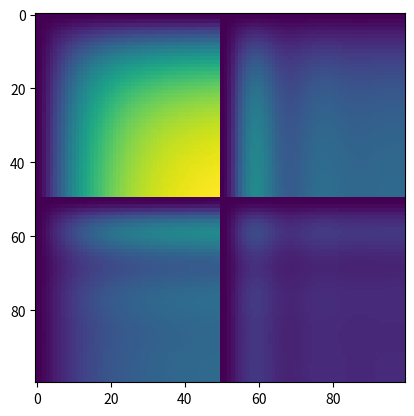
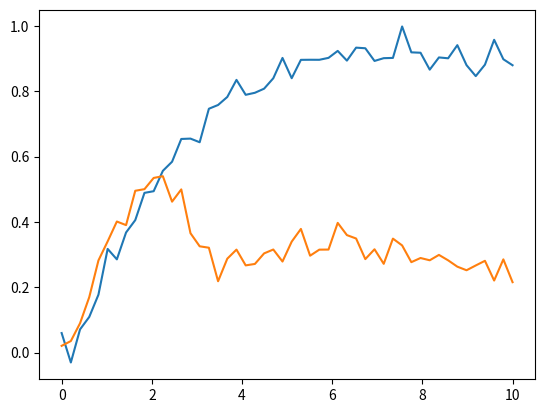

Write Python code to recreate these figures, in order. (Note: this script raises an exception after producing the figures.)

import pylab as pb
from matplotlib import pyplot as plt
import numpy as np
from scipy.special import wofz

def kffs(B,C,t,index,tp,indexp,lq, noise_var):

    def hnew(gam1, gam2, gam3, t, tp, wofznu, nu, nu2):
        c1_1 = 1./(gam2 + gam1)
        c1_2 = 1./(gam3 + gam1)

        tp_lq = tp/lq
        t_lq = t/lq
        dif_t_lq = t_lq - tp_lq
        #Exponentials
        #egam1tp = np.exp(-gam1*tp)
        gam1tp = gam1*tp
        egam2t = np.exp(-gam2*t)
        egam3t = np.exp(-gam3*t)
        #squared exponentials
        #edif_t_lq = np.exp(-dif_t_lq*dif_t_lq)
        dif_t_lq2 = dif_t_lq*dif_t_lq
        #et_lq = np.exp(-t_lq*t_lq)
        t_lq2 = t_lq*t_lq
        #etp_lq = np.exp(-tp_lq*tp_lq)
        tp_lq2 = tp_lq*tp_lq
        ec = egam2t*c1_1 - egam3t*c1_2

        #Terms of h
        A = dif_t_lq + nu
        temp = np.zeros(A.shape, dtype = complex)
        boolT = A.real >=0.
        if np.any(boolT):
            wofzA = wofz(1j*A[boolT])
            temp[boolT] = np.exp(np.log(wofzA) - dif_t_lq2[boolT])
        boolT = np.logical_not(boolT)
        if np.any(boolT):
            dif_t = t[boolT] - tp[boolT]
            wofzA = wofz(-1j*A[boolT])
            temp[boolT] = 2.*np.exp(nu2[boolT] + gam1[boolT]*dif_t) - np.exp(np.log(wofzA) - dif_t_lq2[boolT])

        b = t_lq + nu
        wofzb = wofz(1j*b)
        e = nu - tp_lq
        temp2 = np.zeros(e.shape, dtype = complex)
        boolT = e.real >= 0.
        if np.any(boolT):
            wofze = wofz(1j*e[boolT])
            temp2[boolT] = np.exp(np.log(wofze) - tp_lq2[boolT])
        boolT = np.logical_not(boolT)
        if np.any(boolT):
            wofze = wofz(-1j*e[boolT])
            temp2[boolT] = 2.*np.exp(nu2[boolT] - gam1tp[boolT]) - np.exp(np.log(wofze) - tp_lq2[boolT])
        return (c1_1 - c1_2)*(temp \
            - np.exp(np.log(wofzb) - t_lq2 - gam1tp))\
            - ec*( temp2 \
            - np.exp(np.log(wofznu) - gam1tp))

    indexp = indexp.reshape((1,indexp.size))
    alpha = C/2.
    w = np.sqrt(4.*B - C*C + 0j)/2.
    wbool = C*C>4.*B
    wbool = np.logical_or(wbool[:,None],wbool) # here np.logical_or behaves similarly to the bsxfun matlab function.

    # wbool shape (n, n) where n is equal to len(B) and len(C).
    # wbool[index,indexp] this creates a matrix from the column vector index and row vector indexp.

    ind2t, ind2tp = np.where(wbool[index,indexp])
    ind3t, ind3tp = np.where(np.logical_not(wbool[index,indexp])) #TODO: from the original index can be done

    gam = alpha + 1j*w
    gamc = alpha - 1j*w
    # * operator is elementwise multiplication when arrays are used
    W = w*w.reshape((w.size,1))
    K0 = lq*np.sqrt(np.pi)/(8.*W[index, indexp])
    nu = lq*gam/2.
    nu2 = nu**2
    wofznu = wofz(1j*nu)

    kff = np.zeros((t.size, tp.size), dtype = complex)

    # deleting one dimension
    t = t.reshape(t.size,)
    tp = tp.reshape(tp.size,)
    index = index.reshape(index.size,)
    indexp = indexp.reshape(indexp.size,)

    # All indexes of a matrix of shape kff.shape
    indbf, indbc = np.where(np.ones(kff.shape, dtype=bool))


    # To which observation do I belong? in the Kff matrix spacce
    index2 = index[indbf]
    index2p = indexp[indbc]


    #Common computation for both cases
    kff[indbf,indbc] = hnew(gam[index2p], gamc[index2], gam[index2], t[indbf], tp[indbc], wofznu[index2p], nu[index2p], nu2[index2p]) \
    + hnew(gam[index2], gamc[index2p], gam[index2p], tp[indbc], t[indbf], wofznu[index2], nu[index2], nu2[index2])

    #Now we calculate when w_d or w_d' are not real
    if np.any(wbool):
        #Precomputations
        nuc = lq*gamc/2.
        nuc2 = nuc**2
        wofznuc = wofz(1j*nuc)
        #A new way to work with indexes
        ind = index[ind2t]
        indp = indexp[ind2tp]
        t1 = t[ind2t]
        t2 = tp[ind2tp]
        kff[ind2t, ind2tp] += hnew(gamc[indp], gam[ind], gamc[ind], t1, t2, wofznuc[indp], nuc[indp], nuc2[indp])\
         + hnew(gamc[ind], gam[indp], gamc[indp], t2, t1, wofznuc[ind], nuc[ind], nuc2[ind])

    #When wd and wd' ares real
    if np.any(np.logical_not(wbool)):
        kff[ind3t, ind3tp] = 2.*np.real(kff[ind3t, ind3tp])
    # TODO:for now there is only one noise affecting all the outputs.
    # And there should be one for each output.
    return (K0 * kff).real + np.eye(t.size, tp.size) * noise_var


def K(B, C, lq, t, noise_var):
    """ Computes the kernel covariance function for the second order LFM, using t against itself, k(t, t).
    Assumptions:
        *the output functions are evaluated in the same time steps.
        *There is only one input latent force with RBF lengthscale lq
        *Returns the kernel evaluation of t against itself."""
    assert len(B) == len(C)
    D = len(B)
    idx = np.zeros(shape=(0,1), dtype = np.int8)
    time_length = len(t)
    stacked_time = np.zeros(shape=(0,1))
    for d in xrange(D):
        idx = np.vstack((idx, d * np.ones((time_length,1), dtype = np.int8)))
        stacked_time = np.vstack((stacked_time, t))
    return kffs(B, C, stacked_time, idx, stacked_time, idx, lq, noise_var)


def K_pred(B, C, lq, t, t_pred):
    """ Computes the kernel covariance function for the second order LFM, using t against t_pred, k(t, t_pred).
    Assumptions:
        *the output functions are evaluated in the same time steps.
        *There is only one input latent force with RBF lengthscale lq.
        *Returns the kernel evaluation of t against t_pred."""
    assert len(B) == len(C)
    D = len(B)
    idx_t = np.zeros(shape=(0, 1), dtype = np.int8)
    time_length_t = len(t)
    stacked_time_t = np.zeros(shape=(0, 1))
    for d in xrange(D):
        idx_t = np.vstack((idx_t,
                           d * np.ones((time_length_t,1), dtype=np.int8)))
        stacked_time_t = np.vstack((stacked_time_t, t))
    idx_t_pred = np.zeros(shape=(0, 1), dtype = np.int8)
    time_length_t_pred = len(t_pred)
    stacked_time_t_pred = np.zeros(shape=(0, 1))
    for d in xrange(D):
        idx_t_pred = np.vstack(
            (idx_t_pred, d * np.ones((time_length_t_pred, 1), dtype=np.int8)))
        stacked_time_t_pred = np.vstack((stacked_time_t_pred, t_pred))
    # Noise variance is assumed 0 here because this function is intended
    # to return the covariance between training data and prediction data.
    return kffs(B, C, stacked_time_t, idx_t,
                stacked_time_t_pred, idx_t_pred, lq, 0.0)



if __name__ == "__main__":
    Bd= 1. #spring
    Bdp= 3.
    Cd = 3.
    Cdp = 1. #damper
    lq= 100.
    noise_var = 0.001

    ND1= 50
    ND2= 50
    t1 = np.linspace(0,10.,ND1)
    t1 = t1.reshape((t1.size,))
    t2 = np.linspace(0,10.,ND2)
    t2 = t2.reshape((t2.size,))
    index = np.array([np.zeros((1,t1.size),dtype = np.int8), np.ones((1,t2.size), dtype=np.int8)])
    index = index.reshape((index.size,1))
    indexp = index

    t = np.append(t1,t2)
    tp = t.copy()
    t = t.reshape((t.size,1))
    tp = tp.reshape((tp.size,1))

    B = np.asarray([Bd, Bdp])
    C = np.asarray([Cd, Cdp])

    cov = kffs(B, C, t, index, tp, indexp, lq, noise_var)

    plt.figure(1)
    plt.imshow(cov)
    plt.show()

    realization = np.random.multivariate_normal(mean=np.zeros(cov.shape[0]), cov=np.real(cov))

    plt.figure(2)
    plt.plot(t1, realization[:ND1])
    plt.plot(t1, realization[ND1:])
    plt.show()

    # testing K_pred

    B = np.asarray([Bd])
    C = np.asarray([Cd])
    t_ = np.array([1., 2., 3., 4.]).reshape((-1, 1))
    t_pred = np.array([2]).reshape((-1, 1))
    cov2 = K_pred(B, C, lq, t_, t_pred)
    #print cov2.shape
    plt.figure(3)
    plt.imshow(cov2)
    plt.show()